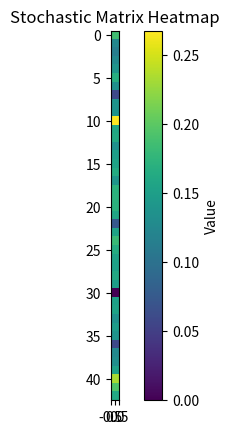

The matplotlib source for this figure:
import numpy as np
import matplotlib.pyplot as plt
tiles = ["Go", "Mediterranean", "Community", "Baltic", "IncomeTax", 
         "ReadingRail", "Oriental", "Chance", "Vermont", "Connecticut", 
         "Visiting", "Charles", "Electric", "States", "Virginia", 
         "PennRail", "James", "Community", "Tennessee", "NY", 
         "FreePark", "Kentucky", "Chance", "Indiana", "Illinois", 
         "B&ORail", "Atlantic", "Ventnor", "Water", "Marvin", 
         "GOTOJAIL", "Pacific", "NorthCarolina", "Community", "PennAve", 
         "ShortLine", "Chance", "ParkPlace", "LuxuryTax", "Boardwalk",
            "Jail1", "Jail2", "Jail3"]
chanceCards = ["Go", "Illinois", "Charles", "Utiliy", "Railroad", "Back3", "Jail", "Reading", "Boardwalk"]
communityCards = ["Go","Jail"]
#16 of each card
prob = {2: 0.0, 3: 0.05555555555555555, 4: 0.05555555555555555, 5: 0.1111111111111111, 6: 0.1111111111111111, 7: 0.16666666666666666, 8: 0.1111111111111111, 9: 0.1111111111111111, 10: 0.05555555555555555, 11: 0.05555555555555555, 12: 0.0}
doubleProb = {2: 0.027777777777777776, 4: 0.027777777777777776, 6: 0.027777777777777776, 8: 0.027777777777777776, 10: 0.027777777777777776, 12: 0.027777777777777776}
nCards = 16
stochasticMatrix = np.zeros((len(tiles), len(tiles)))
for i in range(40):
    for key in prob:
        if(tiles[(i+key)%40] == "Chance"):
            stochasticMatrix[i,0] += prob[key]/nCards
            stochasticMatrix[i,24] += prob[key]/nCards
            stochasticMatrix[i,11] += prob[key]/nCards
            stochasticMatrix[i,40] += prob[key]/nCards
            stochasticMatrix[i,5] += prob[key]/nCards
            stochasticMatrix[i,39] += prob[key]/nCards
            if((i+key%40)!= 33):    
                stochasticMatrix[i,(i+key-3)%40] += prob[key]/nCards
            else:
                stochasticMatrix[i,0] += prob[key]/nCards/nCards
                stochasticMatrix[i,40] += prob[key]/nCards/nCards
                stochasticMatrix[i,(i+key)%40] = prob[key]*(nCards-len(communityCards))/nCards/nCards
            j = 0
            while(tiles[(i+key+j)%40] != "Electric" and tiles[(i+key+j)%40] != "Water"):
                j += 1
            stochasticMatrix[i,(i+key+j)%40] += prob[key]/nCards
            j = 0
            while(tiles[(i+key+j)%40] != "ReadingRail" and tiles[(i+key+j)%40] != "PennRail" and tiles[(i+key+j)%40] != "B&ORail" and tiles[(i+key+j)%40] != "ShortLine"):
                j += 1
            stochasticMatrix[i,(i+key+j)%40] += prob[key]/nCards
            stochasticMatrix[i,(i+key)%40] = prob[key]*(nCards-len(chanceCards))/nCards
        elif(tiles[(i+key)%40] == "Community"):
            stochasticMatrix[i,0] += prob[key]/nCards
            stochasticMatrix[i,40] += prob[key]/nCards
            stochasticMatrix[i,(i+key)%40] = prob[key]*(nCards-len(communityCards))/nCards
        elif((i+key) == 30):
            stochasticMatrix[i,40] += prob[key]
        else:
            stochasticMatrix[i,(i+key)%40] += prob[key]
stochasticMatrix[40,41] = 5/6
stochasticMatrix[41,42] = 5/6
stochasticMatrix[42,10] = 5/6
for i in range(40,43):
    for key in doubleProb:
        if(key != 12):
            stochasticMatrix[i,10+key] = 1/36
        else:
            stochasticMatrix[i,0] += 1/(36*nCards)
            stochasticMatrix[i,24] += 1/(36*nCards)
            stochasticMatrix[i,11] += 1/(36*nCards)
            stochasticMatrix[i,40] += 1/(36*nCards)
            stochasticMatrix[i,5] += 1/(36*nCards)
            stochasticMatrix[i,39] += 1/(36*nCards)
            stochasticMatrix[i,(i+key-3)%40] += 1/(36*nCards)
            while(tiles[(10+key+j)%40] != "Electric" and tiles[(10+key+j)%40] != "Water"):
                j += 1
            stochasticMatrix[i,(10+key+j)%40] += 1/(36*nCards)
            j = 0
            while(tiles[(10+key+j)%40] != "ReadingRail" and tiles[(10+key+j)%40] != "PennRail" and tiles[(10+key+j)%40] != "B&ORail" and tiles[(10+key+j)%40] != "ShortLine"):
                j += 1
            stochasticMatrix[i,(10+key+j)%40] += 1/(36*nCards)
            stochasticMatrix[i,(10+key)%40] += (nCards-len(chanceCards))/nCards * 1/36
finalMatrix = stochasticMatrix.copy()
finalMatrix[:40,40] += 1/6 
doubleMatrix = stochasticMatrix.copy()
for i in range(40):
    for key in doubleProb:
        doubleMatrix[i] += finalMatrix[(i+key)%40]*doubleProb[key]
for i in range(40):
    for key in doubleProb:
        stochasticMatrix[i] += doubleMatrix[(i+key)%40]*doubleProb[key]
        
finalMatrix = finalMatrix.T
stochasticMatrix = stochasticMatrix.T
doubleMatrix = doubleMatrix.T

eigenvalues, eigenvectors = np.linalg.eig(stochasticMatrix)
if __name__=="__main__":
    print(eigenvectors[:,0])
    np.savetxt("finalMatrix.csv", finalMatrix, delimiter=",")
    np.savetxt("doubleMatrix.csv", doubleMatrix, delimiter=",")
    np.savetxt("stochasticMatrix.csv", stochasticMatrix, delimiter=",")
    plt.imshow(eigenvectors[:,0].real.reshape(-1,1), interpolation="nearest")
    plt.colorbar(label="Value")
    plt.title("Stochastic Matrix Heatmap")
    plt.savefig("Stochastic_Matrix_Heatmap.png")